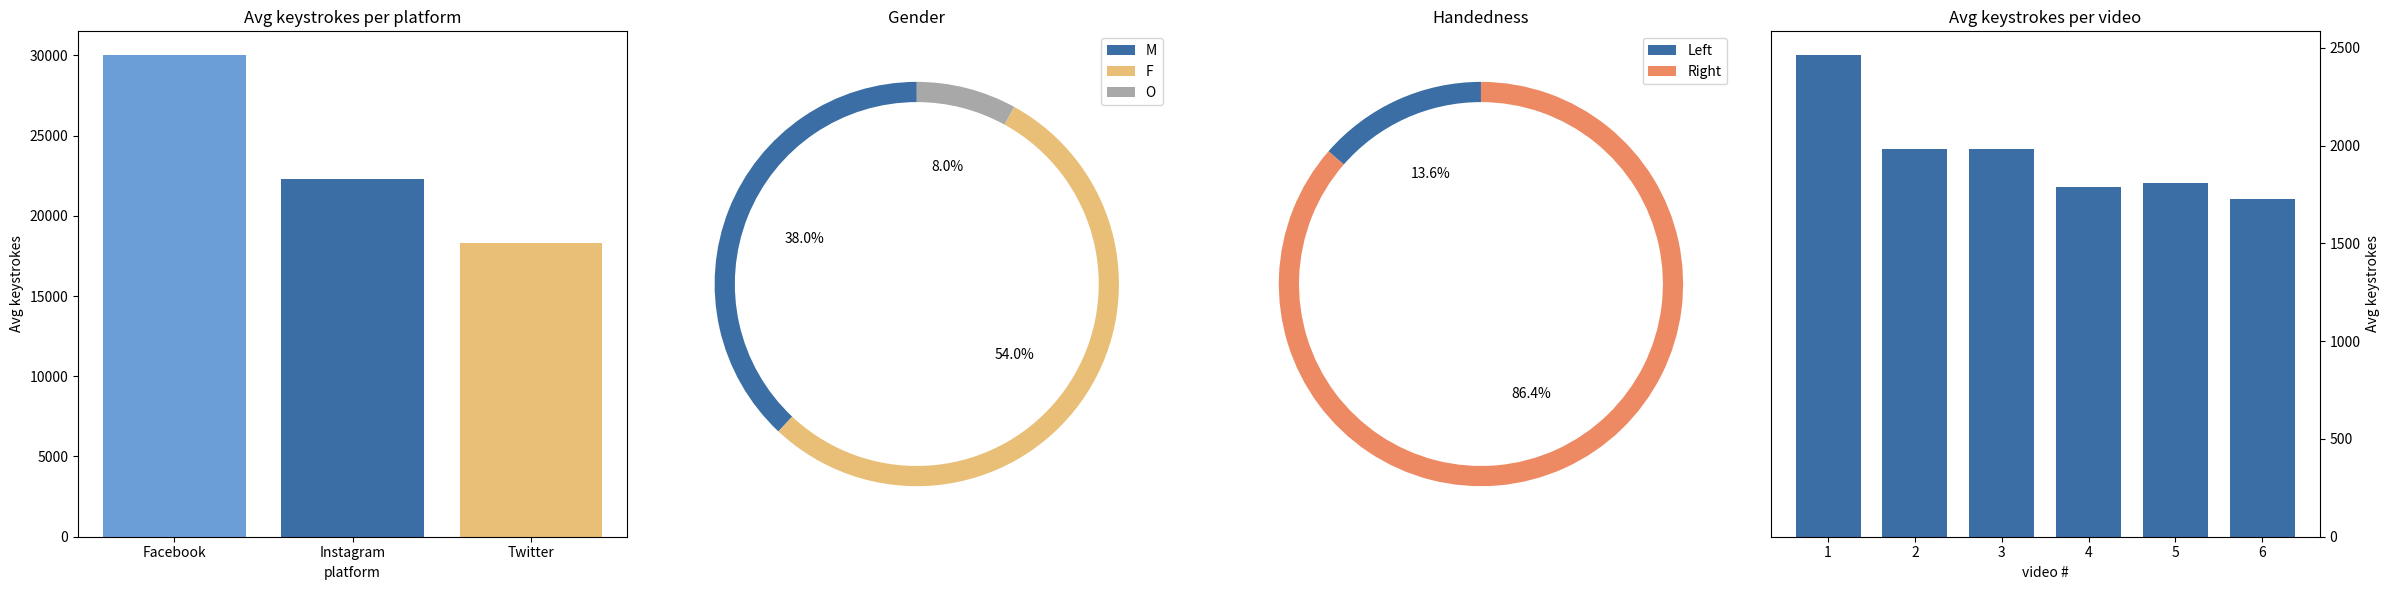

The matplotlib source for this figure:
import matplotlib.pyplot as plt
import numpy as np

# Data
labels_gender = ['M', 'F', 'O']
sizes_gender = [38, 54, 8]

labels_handedness = ['Left', 'Right']
sizes_handedness = [13.6, 86.4]

labels_platform = ['Facebook', 'Instagram', 'Twitter']
sizes_platform = [29997, 22317, 18332]

labels_session = ['1', '2', '3', '4', '5', '6']
sizes_session = [2462, 1981, 1983, 1787, 1809, 1730]

# Adjusting the plot layout to keep one pie and one bar chart next to each other
fig, axs = plt.subplots(1, 4, figsize=(24, 6))

# Adjusting the color palette for better visibility and aesthetics
colors_adjusted = {
    'medium_blue': '#3a6ea5',
    'lighter_blue': '#6b9ed6',
    'peach': '#ed8a63',
    'tan': '#e9bf77',
    'gray': '#a8a8a8'
}

# Avg keystrokes per platform Bar Chart
axs[0].bar(labels_platform,
           sizes_platform,
           color=[colors_adjusted['lighter_blue'], colors_adjusted['medium_blue'], colors_adjusted['tan']])
axs[0].set_title('Avg keystrokes per platform')
axs[0].set_ylabel('Avg keystrokes')
axs[0].set_xlabel('platform')


# Gender Distribution Pie Chart with labels on the graph
axs[1].pie(sizes_gender,
           autopct='%1.1f%%',
           startangle=90,
           colors=[colors_adjusted['medium_blue'], colors_adjusted['tan'], colors_adjusted['gray']],
           wedgeprops=dict(width=0.1))
axs[1].set_title('Gender')
axs[1].legend(labels_gender, loc="best")


# Handedness Distribution Pie Chart with labels on the graph
axs[2].pie(sizes_handedness,
           autopct='%1.1f%%',
           startangle=90,
           colors=[colors_adjusted['medium_blue'], colors_adjusted['peach']],
           wedgeprops=dict(width=0.1))
axs[2].set_title('Handedness')
axs[2].legend(labels_handedness, loc="best")



# Avg keystrokes per session Bar Chart with adjusted width
bar_width = .75  # Making the bar thinner
axs[3].bar(labels_session,
           sizes_session,
           color=colors_adjusted['medium_blue'],
           width=bar_width)
axs[3].set_title('Avg keystrokes per video')
axs[3].set_ylabel('Avg keystrokes')
axs[3].set_xlabel('video #')
axs[3].yaxis.set_label_position("right")
axs[3].yaxis.tick_right()
# Adjusting the layout for better presentation
plt.tight_layout()
plt.show()
